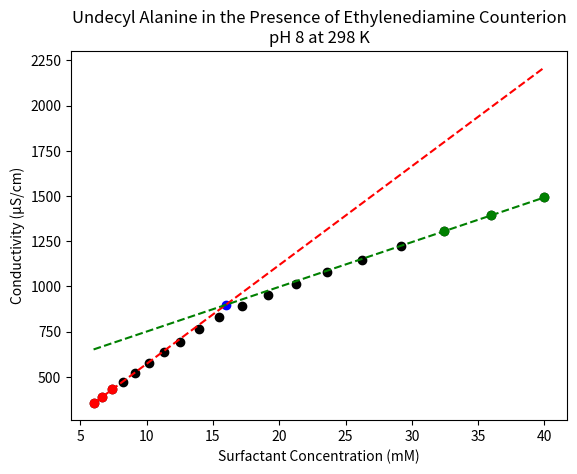

Write the Python code that produced this figure.
import math
import statistics
import matplotlib.pyplot as plt

TEST_CONCENTRATIONS = [6.003, 6.671, 7.412, \
     8.236, 9.151, 10.167, 11.297, 12.552, 13.947, \
          15.497, 17.219, 19.132, 21.258, 23.620, \
               26.244, 29.160, 32.400, 36.000, 40.000]

TEST_CONDUCTIVITIES = [353, 389, 430, 471, 522, 574, 635, 694, \
    762, 828, 890, 952, 1014, 1079, 1145, 1222, 1304, 1393, 1492]


def determine_cmc(concentrations, conductivities):
    lower_rsqaured_optimized = 0
    lower_linearregion_index_inclusive = 2
    for i in range(3, len(concentrations)):
        lower_rsquared = statistics.correlation(concentrations[0:i], conductivities[0:i])
        if lower_rsquared >= lower_rsqaured_optimized:
            lower_rsqaured_optimized = lower_rsquared
            lower_linearregion_index_inclusive = i - 1
    higher_rsqaured_optimized = 0
    higher_linearregion_index_inclusive = lower_linearregion_index_inclusive + 1
    for i in range(3, len(concentrations)):
        higher_rsquared = statistics.correlation(concentrations[len(concentrations)-(i+1):len(concentrations)-1], 
        conductivities[len(conductivities)-(i+1):len(conductivities)-1])
        if higher_rsquared >=  higher_rsqaured_optimized:
            higher_rsqaured_optimized = higher_rsquared
            higher_linearregion_index_inclusive = len(concentrations) - i
    lower_slope, lower_intercept = statistics.linear_regression(concentrations[0:lower_linearregion_index_inclusive+1], \
         conductivities[0:lower_linearregion_index_inclusive+1])
    higher_slope, higher_intercept = statistics.linear_regression(concentrations[higher_linearregion_index_inclusive:len(concentrations)], \
         conductivities[higher_linearregion_index_inclusive:len(conductivities)])
    cmc = (higher_intercept - lower_intercept) / (lower_slope - higher_slope)
    return cmc, lower_slope, lower_intercept, lower_rsqaured_optimized, higher_slope, higher_intercept, higher_rsqaured_optimized, lower_linearregion_index_inclusive, higher_linearregion_index_inclusive

def plot_cmc(concentrations, conductivities, cmc, lower_slope, lower_intercept, lower_rsqaured_optimized, higher_slope, \
     higher_intercept, higher_rsqaured_optimized, lower_linearregion_index_inclusive, higher_linearregion_index_inclusive, notes):
     plt.scatter(concentrations,conductivities,color="k")
     plt.scatter(concentrations[0:lower_linearregion_index_inclusive+1], conductivities[0:lower_linearregion_index_inclusive+1], color="r")
     plt.scatter(concentrations[higher_linearregion_index_inclusive:len(concentrations)], conductivities[higher_linearregion_index_inclusive:len(concentrations)], color="g")
     concentration_steprange = concentrations[len(concentrations)-1] - concentrations[0]
     concentration_stepsize = concentration_steprange / 99
     concentration_line_xaxis = []
     concentration_lowerline_yaxis = []
     concentration_higherline_yaxis = []
     current_conc = concentrations[0]
     for i in range(100):
         concentration_line_xaxis.append(current_conc)
         concentration_lowerline_yaxis.append(lower_slope * current_conc + lower_intercept)
         concentration_higherline_yaxis.append(higher_slope * current_conc + higher_intercept)
         current_conc += concentration_stepsize
     plt.plot(concentration_line_xaxis, concentration_lowerline_yaxis, color="r", linestyle="dashed")
     plt.plot(concentration_line_xaxis, concentration_higherline_yaxis, color="g", linestyle="dashed")
     cmc_x = []
     cmc_y = []
     cmc_x.append(cmc)
     cmc_y.append(cmc*lower_slope + lower_intercept)
     plt.scatter(cmc_x, cmc_y, color="b")
     plt.xlabel("Surfactant Concentration (mM)")
     plt.ylabel("Conductivity (" + u"\u03bcS/cm)")
     plt.title(notes)
     plt.show()


def test_main(notes):
    cmc, lower_slope, lower_intercept, lower_rsqaured_optimized, higher_slope, higher_intercept, \
         higher_rsqaured_optimized, lower_linearregion_index_inclusive, \
              higher_linearregion_index_inclusive = determine_cmc(TEST_CONCENTRATIONS, TEST_CONDUCTIVITIES)
    plot_cmc(TEST_CONCENTRATIONS, TEST_CONDUCTIVITIES, cmc, lower_slope, lower_intercept, lower_rsqaured_optimized, higher_slope, \
     higher_intercept, higher_rsqaured_optimized, lower_linearregion_index_inclusive, higher_linearregion_index_inclusive, notes)


if __name__ == "__main__":
    test_main("Undecyl Alanine in the Presence of Ethylenediamine Counterion\npH 8 at 298 K")
    







        







